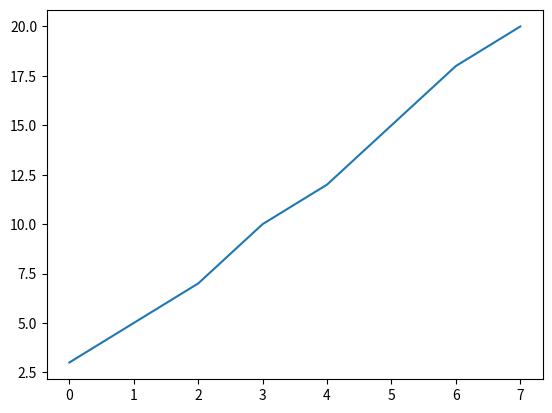

Reproduce this figure in Python.
import matplotlib.pyplot as plt

y_values = [3,5,7,10,12,15,18,20]
plt.plot(y_values)
#plt.show()
plt.savefig("eenvoudigeGrafiek.png")

